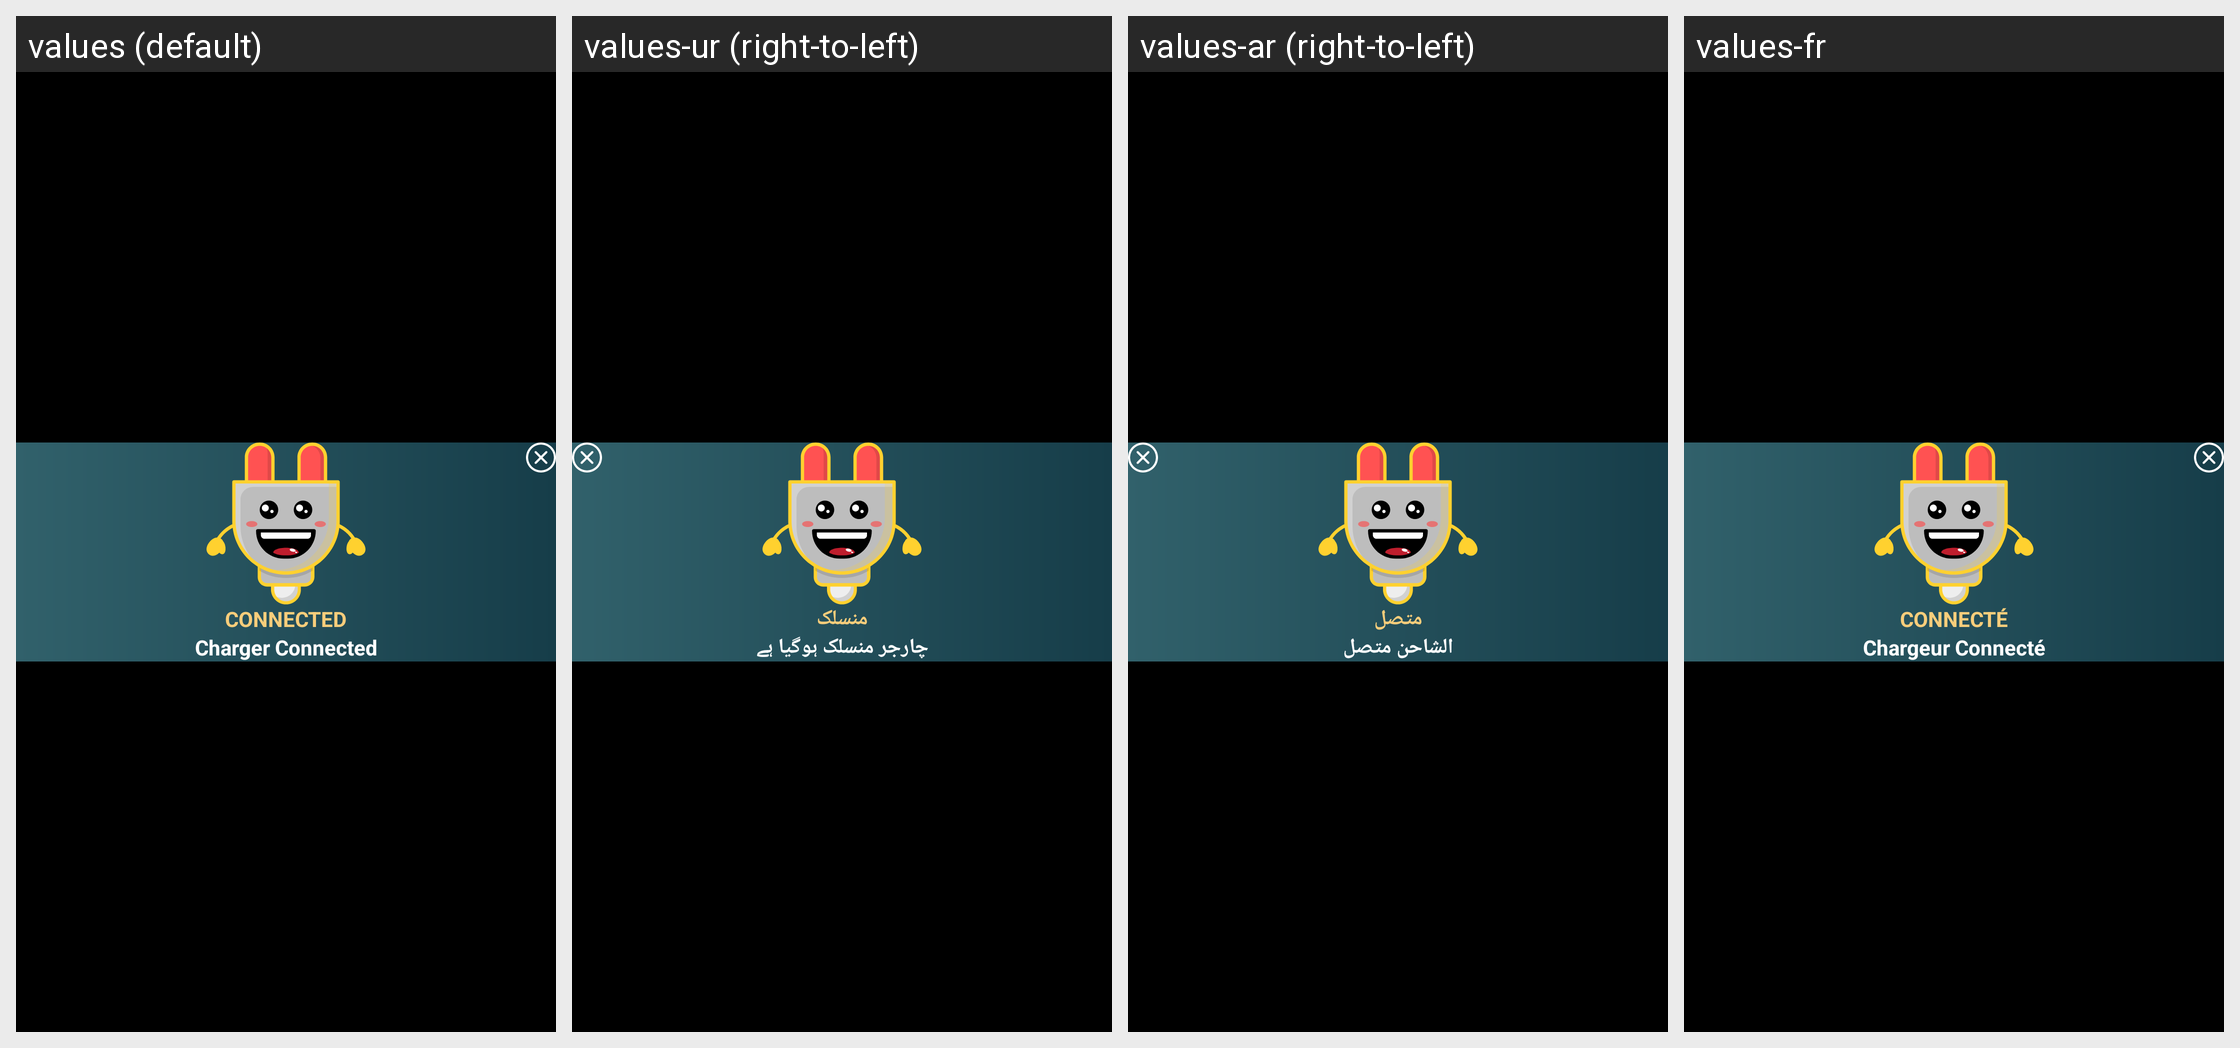

The same Android screen rendered under several of its app's locales, left to right. List the strings drawn on it with the default value and each locale's translation.
Android screen res/layout/activity_charger_connect_dialog.xml rendered under 4 locales, left to right: values (default), values-ur (right-to-left), values-ar (right-to-left), values-fr. Device: Nexus 5 (rendered at 1080×1920; each locale shown at half size, 540×960, under a caption strip naming it); theme Theme.BatteryAnimation.
Other locales in the repository, not shown: values-de, values-es, values-it.
Strings drawn on this screen, with the default value and each locale's value (text and hints the layout hard-codes, and strings that could not be matched under every locale, appear in the picture but are not listed):

connected
  values: CONNECTED
  values-ur: منسلک
  values-ar: متصل
  values-fr: CONNECTÉ

charger_connected
  values: Charger Connected
  values-ur: چارجر منسلک ہوگیا ہے
  values-ar: الشاحن متصل
  values-fr: Chargeur Connecté
